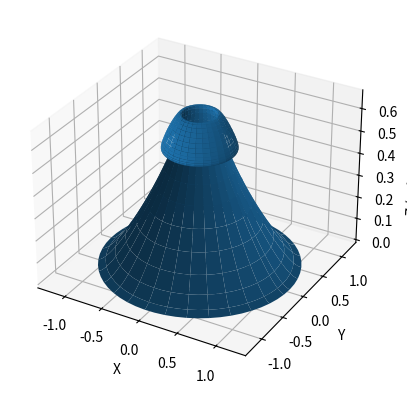

Generate this figure with matplotlib:
import numpy as np
import matplotlib.pyplot as plt
from scipy.integrate import solve_ivp

# -------------------------------------------------------
# Parameters
# -------------------------------------------------------
alpha = 3.0
beta  = 1.0
gamma = 1.2
kappa = 0.8

C_inf = 0.4        # equilibrium radius
C_initial = 1.2    # initially "compressed"
H_initial = 0.0

# -------------------------------------------------------
# System
# -------------------------------------------------------
def rhs(t, y):
    H, C = y
    
    dHdt = alpha * (C - C_inf) - beta * H
    dCdt = -gamma * H - kappa * (C - C_inf)
    
    return [dHdt, dCdt]

# -------------------------------------------------------
# Solve
# -------------------------------------------------------
t_span = (0, 6)
t_eval = np.linspace(*t_span, 600)

sol = solve_ivp(rhs, t_span, [H_initial, C_initial], t_eval=t_eval)

t = sol.t
H = sol.y[0]
C = sol.y[1]

dt = t[1] - t[0]
Z = np.cumsum(H) * dt

# -------------------------------------------------------
# Tube
# -------------------------------------------------------
theta = np.linspace(0, 2*np.pi, 60)
T, Theta = np.meshgrid(t, theta)

R = np.tile(C, (len(theta), 1))
Z_mesh = np.tile(Z, (len(theta), 1))

X = R * np.cos(Theta)
Y = R * np.sin(Theta)

# -------------------------------------------------------
# Plot
# -------------------------------------------------------
fig = plt.figure()
ax = fig.add_subplot(projection='3d')
ax.plot_surface(X, Y, Z_mesh)

ax.set_xlabel("X")
ax.set_ylabel("Y")
ax.set_zlabel("Z (axial inflation)")
plt.savefig("cghs.png", dpi=300)
#plt.show()
plt.close()
